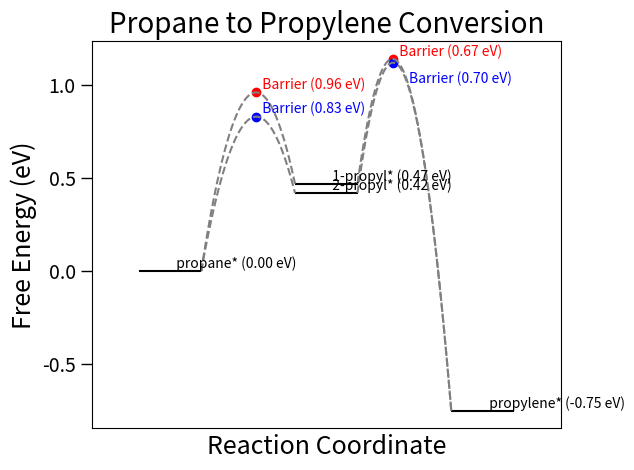

Generate this figure with matplotlib:
import matplotlib.pyplot as plt
import matplotlib.ticker as ticker
import numpy as np
import sympy as sp

# Define font sizes and tick parameters as constants
LABEL_FONTSIZE = 18
TITLE_FONTSIZE = 20
TICK_LABELSIZE = 14
LEGEND_FONTSIZE = 14
TICK_LENGTH_MAJOR = 8
TICK_WIDTH_MAJOR = 1

def find_coefficients(x1, y1, x2, y2, ymax):
    # Define the variables
    a, b, c = sp.symbols('a b c')
    
    # Define the equations
    eq1 = sp.Eq(y1, a*x1**2 + b*x1 + c)
    eq2 = sp.Eq(y2, a*x2**2 + b*x2 + c)
    eq3 = sp.Eq(c, ymax + b**2/(4*a))
    
    # Solve the system of equations
    solution = sp.solve((eq1, eq2, eq3), (a, b, c))
    
    # Return the solutions
    return solution

def find_valid_coefficients(x1, y1, x2, y2, ymax):
    solutions = find_coefficients(x1, y1, x2, y2, ymax)
    
    valid_solution = None
    for sol in solutions:
        a, b, c = sol
        xmax = -b / (2 * a)
        if x1 < xmax < x2 or x2 < xmax < x1:  # Check if xmax is between x1 and x2
            valid_solution = sol
            break
    
    return valid_solution


# Data
states = {
    "propane*": -0.31,   # Pt:C3H8 binding energy
    "1-propyl*": 0.16,   # Pt:1-Propyl (C3H7) binding energy
    "2-propyl*": 0.11,   # Pt:2-Propyl (C3H7) binding energy
    "propylene*": -1.06  # Pt:C3H6_di-sigma-bonded binding energy
}

# Barriers
barriers = {
    ("propane*", "1-propyl*"): 0.96,
    ("propane*", "2-propyl*"): 0.83,
    ("1-propyl*", "propylene*"): 0.67,
    ("2-propyl*", "propylene*"): 0.70
}

# Normalize energies to propane* energy
reference_energy = states["propane*"]
for state in states:
    states[state] -= reference_energy

# Create figure and plot
fig, ax = plt.subplots()

# Horizontal positions and widths
positions = {
    "propane*": 0,
    "1-propyl*": 1,
    "2-propyl*": 1,
    "propylene*": 2
}
width = 0.2  # Width of the horizontal lines

# Plot horizontal lines for each state
for state, energy in states.items():
    x_pos = positions[state]
    ax.hlines(y=energy, xmin=x_pos - width, xmax=x_pos + width, colors='black')

    # Label the lines
    ax.text(x_pos, energy, f'  {state} ({energy:.2f} eV)', verticalalignment='bottom')

# Draw lines and barriers for transitions
transitions = [
    ("propane*", "1-propyl*"),
    ("propane*", "2-propyl*"),
    ("1-propyl*", "propylene*"),
    ("2-propyl*", "propylene*")
]

colors = ['red', 'blue', 'red', 'blue']

for i, (start, end) in enumerate(transitions):
    start_pos = positions[start]
    end_pos = positions[end]
    start_energy = states[start]
    end_energy = states[end]

    if (start, end) in barriers:
        barrier_energy = barriers[(start, end)] + start_energy

        # The parabola should pass through the start and end points
        x1, y1 = start_pos + width, start_energy
        x2, y2 = end_pos - width, end_energy

        valid_solution = find_valid_coefficients(x1, y1, x2, y2, barrier_energy)
        a, b, c = valid_solution
        barrier_pos = -b / (2 * a)

        x = np.linspace(start_pos + width, end_pos - width, 100)
        y = a * x**2 + b * x + c

        ax.plot(x, y, 'gray', linestyle='--')
        ax.scatter([barrier_pos], [barrier_energy], color=colors[i])
        
        # Apply offset and adjust text position for second dehydrogenation
        if (start, end) == ("2-propyl*", "propylene*"):
            ax.text(barrier_pos + 0.1, barrier_energy - 0.05, f'Barrier ({barrier_energy - start_energy:.2f} eV)', verticalalignment='top', horizontalalignment='left', color=colors[i])
        else:
            ax.text(barrier_pos, barrier_energy, f'  Barrier ({barrier_energy - start_energy:.2f} eV)', verticalalignment='bottom', color=colors[i])
    else:
        # Plot a straight line if no barrier is provided
        ax.plot([start_pos + width, end_pos - width], [start_energy, end_energy], 'gray', linestyle='--')

# Set the y-axis ticks every 0.5
ax.yaxis.set_major_locator(ticker.MultipleLocator(0.5))

# Set labels and title
ax.set_xlabel('Reaction Coordinate', fontsize=LABEL_FONTSIZE)
ax.set_ylabel('Free Energy (eV)', fontsize=LABEL_FONTSIZE)
ax.set_title('Propane to Propylene Conversion', fontsize=TITLE_FONTSIZE)
plt.tick_params(axis='both', which='major', labelsize=TICK_LABELSIZE, length=TICK_LENGTH_MAJOR, width=TICK_WIDTH_MAJOR)
ax.set_xticks([])
ax.set_xlim(-0.5, 2.5)

plt.tight_layout()
plt.savefig('free_energy_diagram.png', dpi=300)
